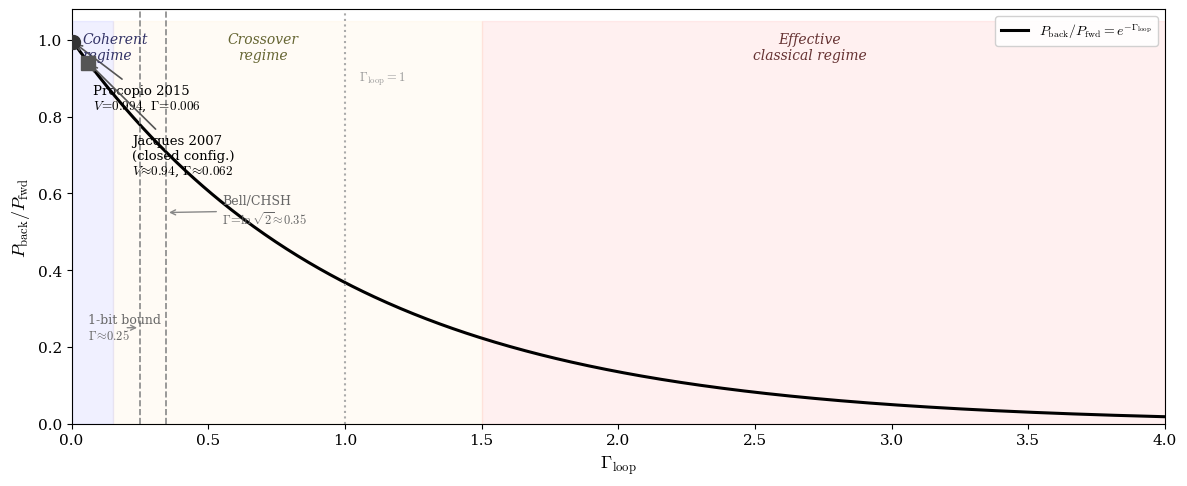

Write the Python code that produced this figure. (Note: this script raises an exception after producing the figure.)
"""
ECT Γ_loop crossover map — regenerated with GPT corrections:
  - Regime names: Coherent / Crossover / Effective classical
  - Jacques label: "Jacques 2007 (closed config.)"
  - Bell and info annotations spread apart
"""
import matplotlib; matplotlib.use('Agg')
import matplotlib.pyplot as plt
import numpy as np
import os

plt.rcParams.update({
    'font.family': 'serif',
    'font.size': 11,
    'mathtext.fontset': 'cm',
})

fig, ax = plt.subplots(figsize=(12, 5))

# Gamma range
G = np.linspace(0.001, 4.0, 500)
P = np.exp(-G)

ax.plot(G, P, 'k-', lw=2.2, label=r'$P_{\rm back}/P_{\rm fwd}=e^{-\Gamma_{\rm loop}}$')

# Experimental anchors (filled markers)
ax.plot(0.006, np.exp(-0.006), 'o', ms=10, color='#333', zorder=5)
ax.annotate('Procopio 2015\n' + r'$V\!=\!0.994$, $\Gamma\!=\!0.006$',
            xy=(0.006, np.exp(-0.006)), xytext=(0.08, 0.82),
            fontsize=9.5, ha='left',
            arrowprops=dict(arrowstyle='->', color='#555', lw=1.2))

ax.plot(0.062, np.exp(-0.062), 's', ms=10, color='#555', zorder=5)
ax.annotate('Jacques 2007\n(closed config.)\n' + r'$V\!\approx\!0.94$, $\Gamma\!\approx\!0.062$',
            xy=(0.062, np.exp(-0.062)), xytext=(0.22, 0.65),
            fontsize=9.5, ha='left',
            arrowprops=dict(arrowstyle='->', color='#555', lw=1.2))

# Theory thresholds (dashed vertical lines)
# Qubit 1-bit bound
ax.axvline(0.25, color='#888', ls='--', lw=1.2)
ax.annotate(r'1-bit bound' + '\n' + r'$\Gamma\!\approx\!0.25$',
            xy=(0.25, 0.25), xytext=(0.06, 0.22),
            fontsize=9, ha='left', color='#666',
            arrowprops=dict(arrowstyle='->', color='#888', lw=1.0))

# Bell/CHSH crossover
ax.axvline(np.log(np.sqrt(2)), color='#888', ls='--', lw=1.2)
ax.annotate(r'Bell/CHSH' + '\n' + r'$\Gamma\!=\!\ln\sqrt{2}\!\approx\!0.35$',
            xy=(np.log(np.sqrt(2)), 0.55), xytext=(0.55, 0.52),
            fontsize=9, ha='left', color='#666',
            arrowprops=dict(arrowstyle='->', color='#888', lw=1.0))

# Γ=1 dotted line
ax.axvline(1.0, color='#aaa', ls=':', lw=1.5)
ax.text(1.05, 0.92, r'$\Gamma_{\rm loop}=1$', fontsize=9, color='#999', va='top')

# Regime labels (updated per GPT)
ax.fill_betweenx([0, 1.05], 0, 0.15, alpha=0.06, color='blue')
ax.fill_betweenx([0, 1.05], 0.15, 1.5, alpha=0.04, color='orange')
ax.fill_betweenx([0, 1.05], 1.5, 4.0, alpha=0.06, color='red')

ax.text(0.04, 1.02, 'Coherent\nregime', fontsize=10, va='top', ha='left',
        fontstyle='italic', color='#336')
ax.text(0.7, 1.02, 'Crossover\nregime', fontsize=10, va='top', ha='center',
        fontstyle='italic', color='#663')
ax.text(2.7, 1.02, 'Effective\nclassical regime', fontsize=10, va='top', ha='center',
        fontstyle='italic', color='#633')

ax.set_xlabel(r'$\Gamma_{\rm loop}$', fontsize=13)
ax.set_ylabel(r'$P_{\rm back}/P_{\rm fwd}$', fontsize=13)
ax.set_xlim(0, 4.0)
ax.set_ylim(0, 1.08)
ax.legend(loc='upper right', fontsize=10, framealpha=0.9)
ax.set_title('')

fig.tight_layout()

out_dir = os.path.join(os.path.dirname(os.path.abspath(__file__)), '..', 'figures')
fig.savefig(os.path.join(out_dir, 'fig_gamma_crossover.pdf'), bbox_inches='tight')
fig.savefig(os.path.join(out_dir, 'fig_gamma_crossover.png'), dpi=300, bbox_inches='tight')
plt.close()
print("fig_gamma_crossover generated")
